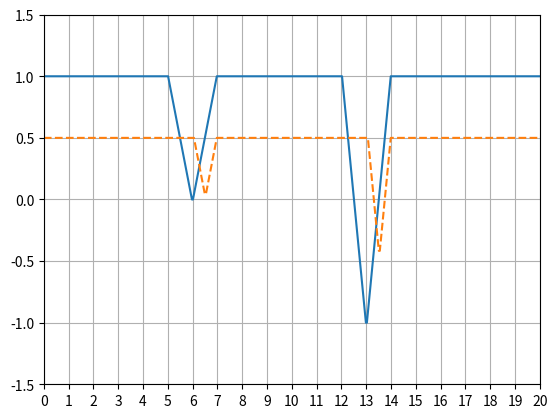

This figure's Python source:
# from scipy import signal
import numpy as np
import matplotlib.pyplot as plt

# period = 500
# time = np.linspace(-1, 1, period, endpoint=False)
# _, sig = signal.gausspulse(time, fc=4, retquad=True)
# time = (time + 1) * period/2

points = 500

time_period = 20
time = np.linspace(0, 20, points, endpoint=True)
sig = [1, 1, 1, 1, 1, 1, 0, 1, 1, 1, 1, 1, 1, -1, 1, 1, 1, 1, 1, 1]
temp = np.array([])
for i, s in enumerate(sig):
    try:
        b = np.linspace(sig[i], sig[i + 1], int(points/time_period))
    except IndexError:
        b = np.linspace(1, 1, int(points/time_period))
    temp = np.concatenate((temp, b), axis=0)
sig = temp


# ¬(x ≥ 0.5) → once[0,1]historically[0,1](x ≥ 0.5)
# ¬(x ≥ 0.5) → once[0,1]¬once[0,10]¬(x ≥ 0.5)
robustness = []
for i, t in enumerate(time):
    signal = sig[i]
    next_1s = sig[i - int(points/time_period * 1):i]
    m = -float('inf')
    for j, n in enumerate(next_1s):
        next_next_1s = sig[i - int(points/time_period * 1) * 2 + j:i - int(points/time_period * 1) + j]
        m1 = -float('inf')
        for n1 in next_next_1s:
            temp1 = -(n1 - 0.5)
            if temp1 > m1:
                m1 = temp1
        temp = -m1
        if temp > m:
            m = temp
    if m == float('inf'):
        m = -m
    robustness.append(max(m, signal - 0.5))


# ¬(x ≥ 0.5) → eventually[0,1](x ≥ 0.5)
# robustness = []
# for i, t in enumerate(time):
#     signal = sig[i]
#     if not(signal >= 0.5):
#         next_1s = sig[i:i + int(points/time_period * 1)]
#         m = -float('inf')
#         for n in next_1s:
#             temp = n - 0.5
#             if temp > m:
#                 m = temp
#         robustness.append(m)
#     else:
#         robustness.append(1 - 0.5)


# ¬(x ≥ 0.5) → eventually[0,1]always[0,1](x ≥ 0.5)
# ¬(x ≥ 0.5) → eventually[0,1]¬eventually[0,1]¬(x ≥ 0.5)
# robustness = []
# for i, t in enumerate(time):
#     signal = sig[i]
#     if not(signal >= 0.5):
#         next_1s = sig[i:i + int(points/time_period * 1)]
#         m = -float('inf')
#         for j, n in enumerate(next_1s):
#             next_next_1s = sig[i + int(points/time_period * 1) + j:i + int(points/time_period * 1) * 2 + j]
#             m1 = -float('inf')
#             for n1 in next_next_1s:
#                 temp1 = -(n1 - 0.5)
#                 if temp1 > m1:
#                     m1 = temp1
#             temp = -m1
#             if temp > m:
#                 m = temp
#         robustness.append(m)
#     else:
#         robustness.append(signal - 0.5)

plt.plot(time, sig, time, robustness, "--")
plt.xlim(0, 20)
plt.ylim(-1.5, 1.5)
plt.xticks(np.arange(21, step=1))
plt.yticks(np.arange(-1.5, 1.51, step=0.5))
plt.grid()
plt.show()
